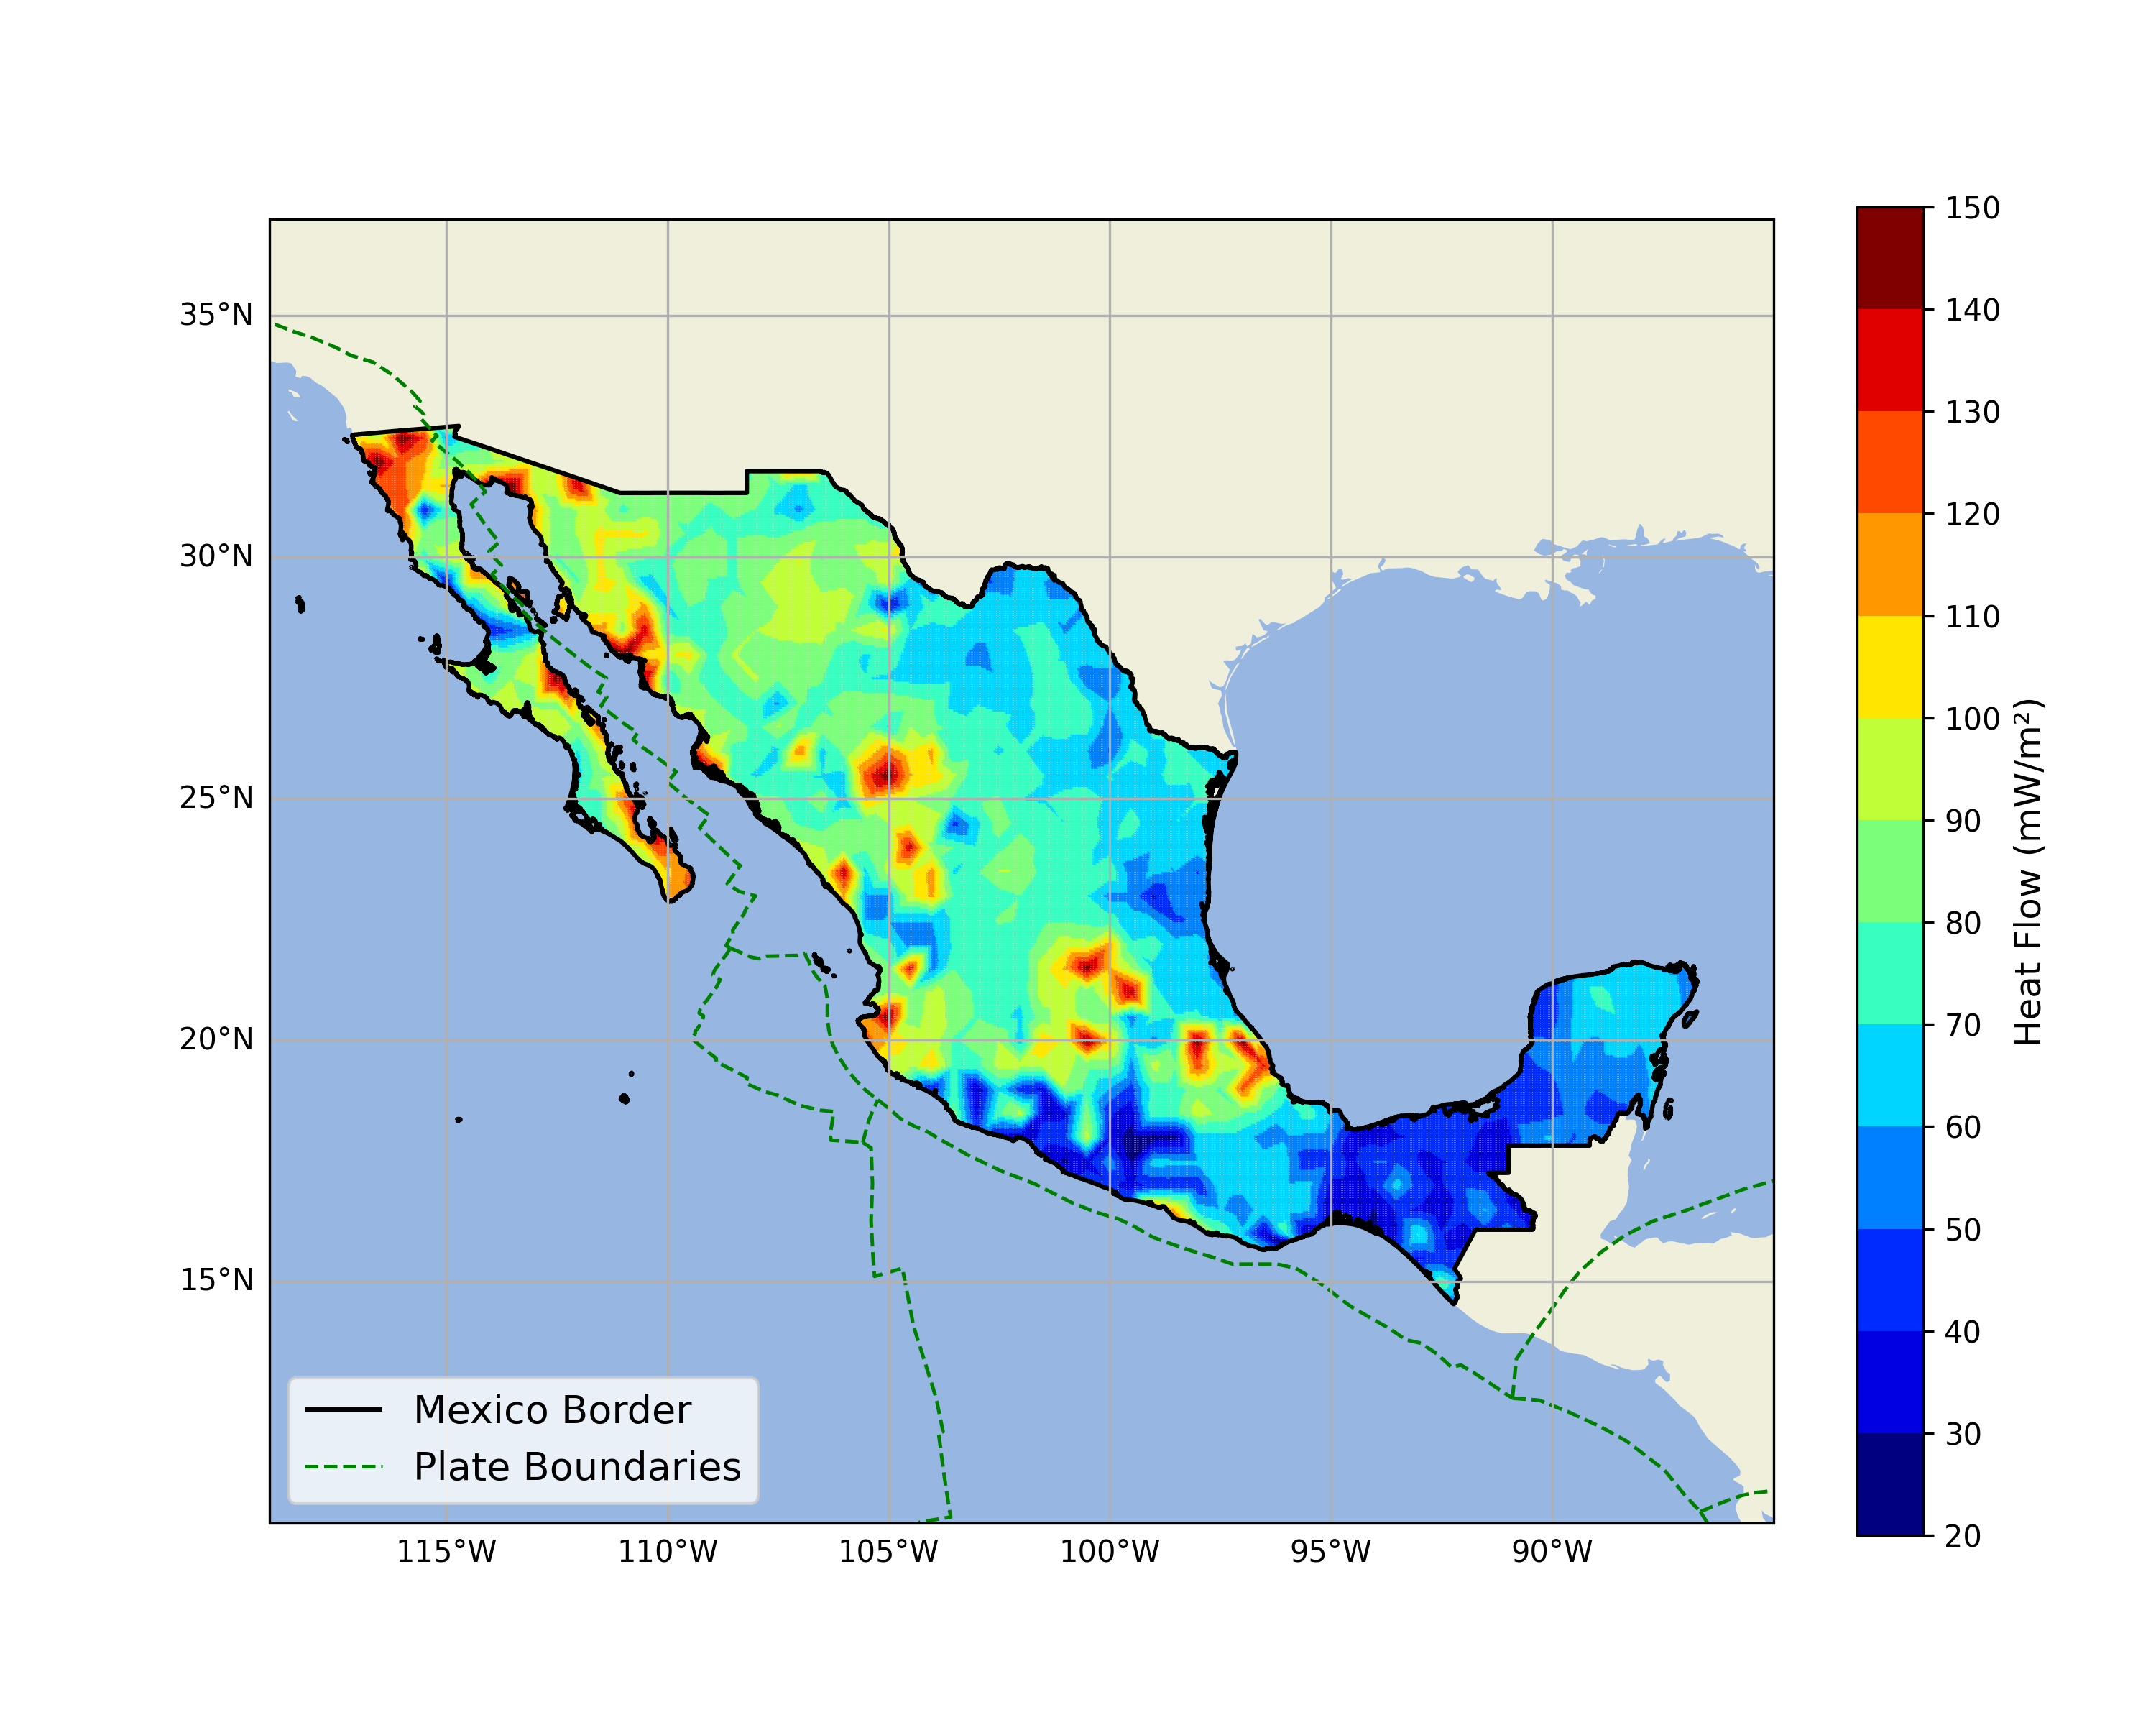

The file beside this chart, header and first rows:
longitude, latitude, predicted_value
-117.0, 32.5, 100.6
-116.5, 31.5, 121.1
-116.5, 32.0, 148
-116.5, 32.5, 97.94
-116.0, 30.5, 123
-116.0, 31.0, 126
-116.0, 31.5, 122.9
-116.0, 32.0, 122.6
-116.0, 32.5, 149.4
-115.5, 30.0, 74.52
-115.5, 30.5, 86.85
-115.5, 31.0, 39.08
-115.5, 31.5, 108.5
-115.5, 32.0, 112.5
-115.5, 32.5, 129.9
-115.0, 29.5, 39.07
-115.0, 30.0, 93.75
-115.0, 31.0, 76.52
-115.0, 32.0, 82.71
-115.0, 32.5, 58.71
-114.5, 27.5, 88.55
-114.5, 29.0, 53.32
-114.5, 29.5, 103.4
-114.5, 32.0, 86.45
-114.0, 27.0, 93.17
-114.0, 27.5, 75.73
-114.0, 28.0, 88.67
-114.0, 28.5, 40.63
-114.0, 29.0, 76.55
-114.0, 29.5, 101.5
-114.0, 32.0, 85.84
-113.5, 27.0, 91.35
-113.5, 27.5, 89.83
-113.5, 28.0, 83.72
-113.5, 31.5, 148.9
-113.0, 27.0, 87.86
-113.0, 28.0, 94.1
-113.0, 31.5, 94.78
-112.5, 26.5, 97.64
-112.5, 27.0, 87.81
-112.5, 27.5, 148.2
-112.5, 29.0, 114.1
-112.5, 30.0, 78.97
-112.5, 30.5, 83.29
-112.5, 31.0, 80.73
-112.5, 31.5, 97.83
-112.0, 25.0, 74.77
-112.0, 25.5, 67.24
-112.0, 26.0, 69.54
-112.0, 26.5, 87.01
-112.0, 29.0, 92.02
-112.0, 29.5, 79.1
-112.0, 30.5, 91.21
-112.0, 31.0, 90.99
-112.0, 31.5, 140
-111.5, 24.5, 76.51
-111.5, 25.0, 76.04
-111.5, 25.5, 87.17
-111.5, 26.0, 95.4
-111.5, 26.5, 124.9
... 589 more rows
